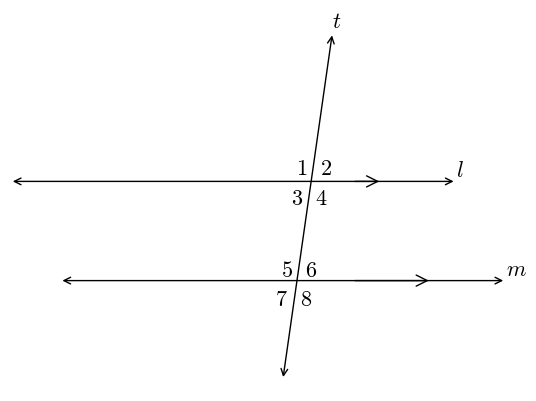

This chart was generated by the following Python code:
#T# the following code shows how to draw a transversal line to two parallel lines

#T# to draw a transversal line to two parallel lines, the pyplot module of the matplotlib package is used
import matplotlib.pyplot as plt

#T# the patches module of the matplotlib package is used to draw arrows
import matplotlib.patches as mpatches

#T# create the figure and axes
fig1, ax1 = plt.subplots(1, 1)

#T# set the aspect of the axes
ax1.set_aspect('equal', adjustable = 'datalim')

#T# hide the spines and the axes ticks
for it1 in ['top', 'bottom', 'left', 'right']:
    ax1.spines[it1].set_visible(False)
ax1.xaxis.set_visible(False)
ax1.yaxis.set_visible(False)

#T# create two points per line, the third set of points is for the transversal
p1_1 = (-2, 0)
p2_1 = (7, 0)

p1_2 = (-3, 2)
p2_2 = (6, 2)

p1_3 = (2.5, -2)
p2_3 = (3.5, 5)

#T# set the axes size
num1 = min(p1_1[0], p2_1[0], p1_2[0], p2_2[0], p1_3[0], p2_3[0])
num2 = max(p1_1[0], p2_1[0], p1_2[0], p2_2[0], p1_3[0], p2_3[0])
num3 = min(p1_1[1], p2_1[1], p1_2[1], p2_2[1], p1_3[1], p2_3[1])
num4 = max(p1_1[1], p2_1[1], p1_2[1], p2_2[1], p1_3[1], p2_3[1])
ax1.axis([num1, num2, num3, num4])

#T# plot the lines
line1 = mpatches.FancyArrowPatch(p1_1, p2_1, arrowstyle = '<->', mutation_scale = 12)
line2 = mpatches.FancyArrowPatch(p1_2, p2_2, arrowstyle = '<->', mutation_scale = 12)
line3 = mpatches.FancyArrowPatch(p1_3, p2_3, arrowstyle = '<->', mutation_scale = 12) #| the transversal line
ax1.add_patch(line1)
ax1.add_patch(line2)
ax1.add_patch(line3)

#T# plot the parallel line marks
mark1 = mpatches.FancyArrowPatch((3.9, 0), (5.5,0), arrowstyle = '->', mutation_scale = 20)
mark2 = mpatches.FancyArrowPatch((3.9, 2), (4.5,2), arrowstyle = '->', mutation_scale = 20)
ax1.add_patch(mark1)
ax1.add_patch(mark2)

#T# set the math text font to the Latex default, Computer Modern
import matplotlib
matplotlib.rcParams['mathtext.fontset'] = 'cm'

#T# label the lines
label1 = plt.annotate(r'$m$', p2_1, ha = 'left', va = 'bottom', size = 16)
label2 = plt.annotate(r'$l$', p2_2, ha = 'left', va = 'bottom', size = 16)
label3 = plt.annotate(r'$t$', p2_3, ha = 'left', va = 'bottom', size = 16)

#T# label the angles of the transversal
label_a1 = plt.annotate(r'$1$', (3, 2.5), ha = 'right', va = 'top', size = 16)
label_a2 = plt.annotate(r'$2$', (3.5, 2.5), ha = 'right', va = 'top', size = 16)
label_a3 = plt.annotate(r'$3$', (2.9, 1.9), ha = 'right', va = 'top', size = 16)
label_a4 = plt.annotate(r'$4$', (3.4, 1.9), ha = 'right', va = 'top', size = 16)
label_a5 = plt.annotate(r'$5$', (2.7, .45), ha = 'right', va = 'top', size = 16)
label_a6 = plt.annotate(r'$6$', (3.2, .45), ha = 'right', va = 'top', size = 16)
label_a7 = plt.annotate(r'$7$', (2.6, -.15), ha = 'right', va = 'top', size = 16)
label_a8 = plt.annotate(r'$8$', (3.1, -.15), ha = 'right', va = 'top', size = 16)

#T# drag the labels into better positions after plotting them
label1.draggable()
label2.draggable()
label3.draggable()

#T# show the results
plt.show()